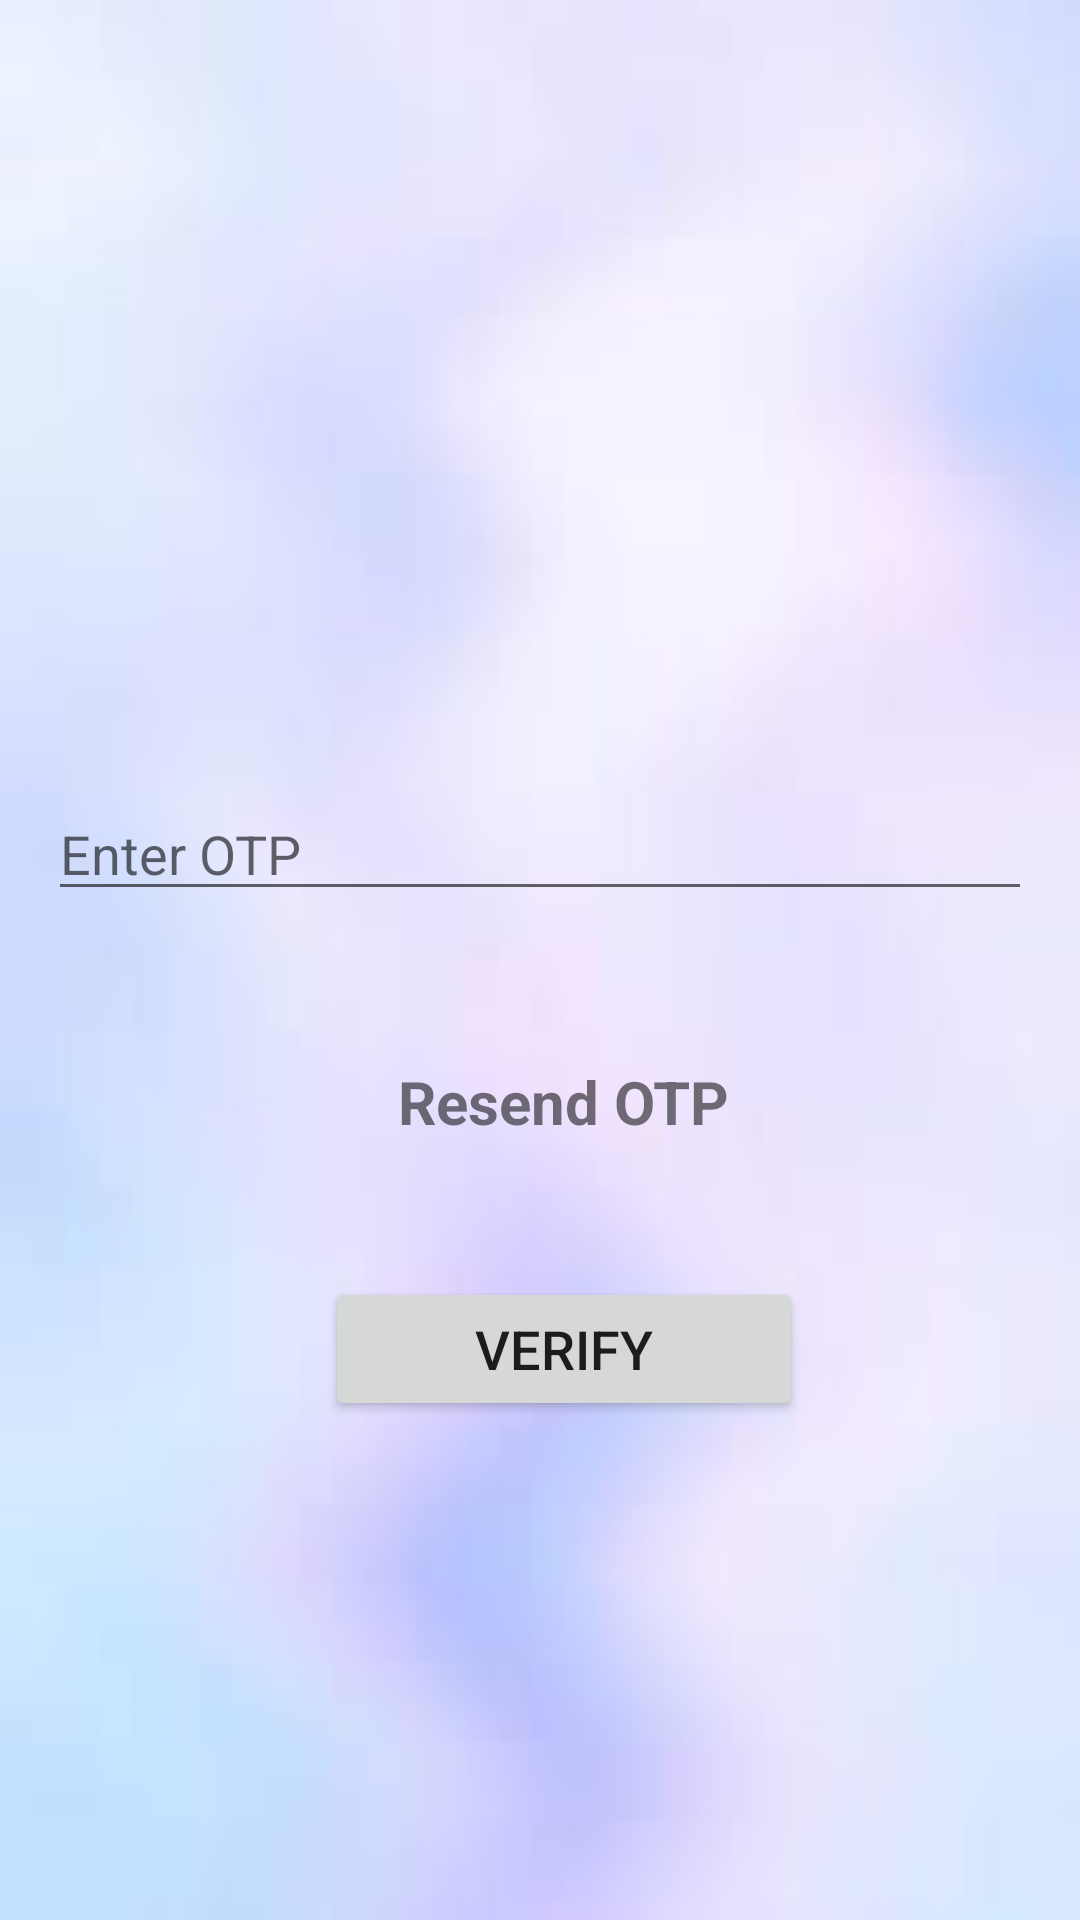

This screen was rendered from an Android layout file. Write that file and the resources it references.
<!-- AndroidManifest.xml: application theme Theme.AirlineFeedback -->
<!-- res/layout/activity_verify_otp.xml -->
<?xml version="1.0" encoding="utf-8"?>
<androidx.constraintlayout.widget.ConstraintLayout xmlns:android="http://schemas.android.com/apk/res/android"
    xmlns:app="http://schemas.android.com/apk/res-auto"
    xmlns:tools="http://schemas.android.com/tools"
    android:layout_width="match_parent"
    android:layout_height="match_parent"
    tools:context=".VerifyOTP"
    android:background="@drawable/backgroundimage2"
    >

    <androidx.appcompat.widget.AppCompatTextView
        android:id="@+id/txtShowNumber"
        android:layout_width="match_parent"
        android:layout_height="wrap_content"
        android:layout_marginStart="16dp"
        android:layout_marginTop="210dp"
        android:textStyle="bold"
        android:textColor="#8E24AA"
        android:textSize="22sp"
        app:layout_constraintLeft_toLeftOf="parent"
        app:layout_constraintRight_toRightOf="parent"
        app:layout_constraintStart_toStartOf="parent"
        app:layout_constraintTop_toTopOf="parent" />

    <androidx.appcompat.widget.AppCompatEditText
        android:id="@+id/etOTP"
        android:layout_width="match_parent"
        android:layout_height="wrap_content"
        android:hint="Enter OTP"
        android:inputType="number"
        android:layout_marginStart="16dp"
        android:layout_marginEnd="16dp"
        android:layout_marginTop="23dp"
        app:layout_constraintTop_toBottomOf="@id/txtShowNumber"
        app:layout_constraintStart_toStartOf="@id/txtShowNumber"
        app:layout_constraintEnd_toEndOf="@id/txtShowNumber"
        />
<TextView
    android:id="@+id/tvResendOTP"
    android:layout_width="wrap_content"
    android:layout_height="wrap_content"
    android:text="Resend OTP"
    android:textStyle="bold"
    android:layout_marginTop="50dp"
    android:textSize="20sp"
    app:layout_constraintTop_toBottomOf="@id/etOTP"
    app:layout_constraintStart_toStartOf="@id/etOTP"
    app:layout_constraintEnd_toEndOf="@id/etOTP"/>
    <androidx.appcompat.widget.AppCompatButton
        android:id="@+id/btnVerify"
        android:layout_width="wrap_content"
        android:layout_height="wrap_content"
        app:layout_constraintTop_toBottomOf="@id/tvResendOTP"
        app:layout_constraintStart_toStartOf="@id/etOTP"
        app:layout_constraintEnd_toEndOf="@id/etOTP"
        android:text="Verify"
        android:paddingEnd="50dp"
        android:paddingStart="50dp"
        android:layout_marginTop="45dp"
        android:textSize="18sp"
        />

    <ProgressBar
        android:id="@+id/verifyOTPProgressBar"
        android:layout_width="35dp"
        android:layout_height="35dp"
        android:layout_marginTop="24dp"
        app:layout_constraintTop_toBottomOf="@id/tvResendOTP"
        app:layout_constraintStart_toStartOf="@id/etOTP"
        app:layout_constraintEnd_toEndOf="@id/etOTP"
        android:visibility="gone"
        />
</androidx.constraintlayout.widget.ConstraintLayout>
<!-- resources referenced by this layout -->
<resources>
  <!-- drawable backgroundimage2: jpg bitmap (drawable-v24, 1611 bytes) -->
  <style name="Theme.AirlineFeedback" parent="Theme.MaterialComponents.DayNight.NoActionBar">
          
          <item name="colorPrimary">@color/purple_500</item>
          <item name="colorPrimaryVariant">@color/purple_700</item>
          <item name="colorOnPrimary">@color/white</item>
          
          <item name="colorSecondary">@color/teal_200</item>
          <item name="colorSecondaryVariant">@color/teal_700</item>
          <item name="colorOnSecondary">@color/black</item>
          
          <item name="android:statusBarColor">?attr/colorPrimaryVariant</item>
          
      </style>
  <!-- not gathered from this repository: default colours our renderer supplied (Android Studio template values) -->
  <color name="purple_500">#FF6200EE</color>
  <color name="purple_700">#FF3700B3</color>
  <color name="teal_200">#FF03DAC5</color>
  <color name="teal_700">#FF018786</color>
  <color name="black">#FF000000</color>
  <color name="white">#FFFFFFFF</color>
</resources>
